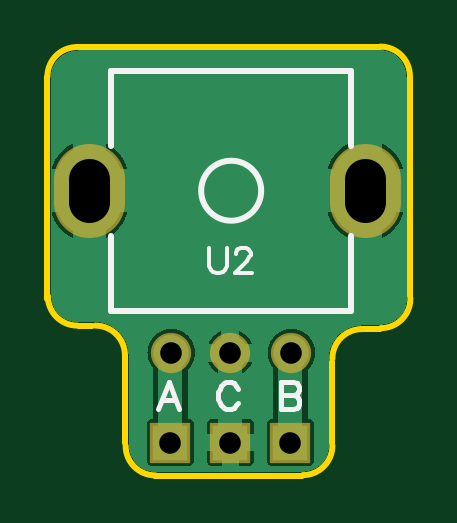
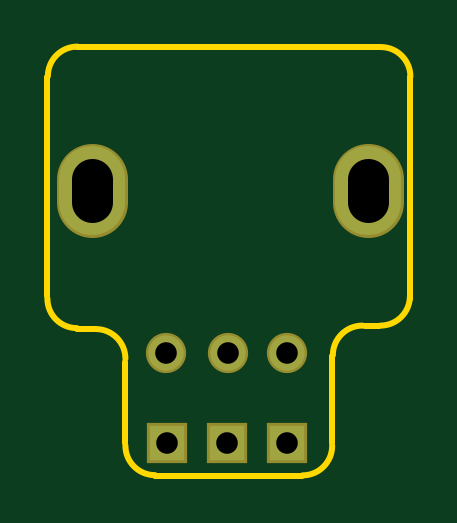
Circuit board: 7 layer files. Board 15.4 x 18.2 mm.
- outline: Gerber_BoardOutline.GKO (1108 bytes)
- bottom_copper: Gerber_BottomLayer.GBL (639 bytes)
- bottom_mask: Gerber_BottomSolderMaskLayer.GBS (649 bytes)
- drill: Gerber_Drill_PTH.DRL (422 bytes)
- top_copper: Gerber_TopLayer.GTL (62926 bytes)
- top_silk: Gerber_TopSilkLayer.GTO (1938 bytes)
- top_mask: Gerber_TopSolderMaskLayer.GTS (646 bytes)

=== outline: Gerber_BoardOutline.GKO ===
G04 Layer: BoardOutline*
G04 EasyEDA v5.9.41, Sun, 10 Feb 2019 10:32:15 GMT*
G04 cdcd27f09c1f40c89954da788bb1a5b5*
G04 Gerber Generator version 0.2*
G04 Scale: 100 percent, Rotated: No, Reflected: No *
G04 Dimensions in millimeters *
G04 leading zeros omitted , absolute positions ,3 integer and 3 decimal *
%FSLAX33Y33*%
%MOMM*%
G90*
G71D02*

%ADD10C,0.254000*%
G54D10*
G01X1270Y18161D02*
G01X14097Y18161D01*
G75*
G01X14097Y18161D02*
G02X15347Y16911I0J-1250D01*
G01*
G01X15367Y16891D02*
G01X15367Y7620D01*
G01X10795Y0D02*
G01X4572Y0D01*
G75*
G01X1270Y6350D02*
G02X20Y7600I0J1250D01*
G01*
G01X0Y7493D02*
G01X0Y16891D01*
G75*
G01X0Y16891D02*
G02X1250Y18141I1250J0D01*
G01*
G75*
G01X2032Y6350D02*
G02X3282Y5100I0J-1250D01*
G01*
G75*
G01X15367Y7493D02*
G02X14117Y6243I-1250J0D01*
G01*
G75*
G01X12065Y4953D02*
G02X13315Y6203I1250J0D01*
G01*
G75*
G01X12065Y1270D02*
G02X10815Y20I-1250J0D01*
G01*
G75*
G01X4562Y10D02*
G02X3312Y1260I0J1250D01*
G01*
G01X3302Y1397D02*
G01X3302Y5080D01*
G01X12065Y4826D02*
G01X12065Y1397D01*
G01X1905Y6350D02*
G01X1333Y6350D01*
G01X14097Y6223D02*
G01X13335Y6223D01*

%LPD*%
M00*
M02*

=== bottom_copper: Gerber_BottomLayer.GBL ===
G04 Layer: BottomLayer*
G04 EasyEDA v5.9.41, Sun, 10 Feb 2019 10:32:15 GMT*
G04 cdcd27f09c1f40c89954da788bb1a5b5*
G04 Gerber Generator version 0.2*
G04 Scale: 100 percent, Rotated: No, Reflected: No *
G04 Dimensions in millimeters *
G04 leading zeros omitted , absolute positions ,3 integer and 3 decimal *
%FSLAX33Y33*%
%MOMM*%
G90*
G71D02*

%ADD12R,1.499997X1.499997*%
%ADD13C,1.499997*%
%ADD14C,2.799994*%

%LPD*%
G54D12*
G01X10287Y1397D03*
G01X7747Y1397D03*
G01X5207Y1397D03*
G54D13*
G01X7739Y5190D03*
G01X5242Y5209D03*
G01X10331Y5209D03*
G54D14*
G01X13462Y12564D02*
G01X13462Y11565D01*
G01X1778Y12564D02*
G01X1778Y11565D01*
M00*
M02*

=== bottom_mask: Gerber_BottomSolderMaskLayer.GBS ===
G04 Layer: BottomSolderMaskLayer*
G04 EasyEDA v5.9.41, Sun, 10 Feb 2019 10:32:15 GMT*
G04 cdcd27f09c1f40c89954da788bb1a5b5*
G04 Gerber Generator version 0.2*
G04 Scale: 100 percent, Rotated: No, Reflected: No *
G04 Dimensions in millimeters *
G04 leading zeros omitted , absolute positions ,3 integer and 3 decimal *
%FSLAX33Y33*%
%MOMM*%
G90*
G71D02*

%ADD17C,3.003194*%
%ADD18R,1.703197X1.703197*%
%ADD19C,1.703197*%

%LPD*%
G54D17*
G01X13462Y12564D02*
G01X13462Y11565D01*
G01X1778Y12564D02*
G01X1778Y11565D01*
G54D18*
G01X10287Y1397D03*
G01X7747Y1397D03*
G01X5207Y1397D03*
G54D19*
G01X7739Y5190D03*
G01X5242Y5209D03*
G01X10331Y5209D03*
M00*
M02*

=== drill: Gerber_Drill_PTH.DRL (422 bytes, source withheld) ===
=== top_copper: Gerber_TopLayer.GTL (62926 bytes, source omitted) ===
=== top_silk: Gerber_TopSilkLayer.GTO ===
G04 Layer: TopSilkLayer*
G04 EasyEDA v5.9.41, Sun, 10 Feb 2019 10:32:15 GMT*
G04 cdcd27f09c1f40c89954da788bb1a5b5*
G04 Gerber Generator version 0.2*
G04 Scale: 100 percent, Rotated: No, Reflected: No *
G04 Dimensions in millimeters *
G04 leading zeros omitted , absolute positions ,3 integer and 3 decimal *
%FSLAX33Y33*%
%MOMM*%
G90*
G71D02*

%ADD10C,0.254000*%
%ADD15C,0.203200*%
%ADD16C,0.177800*%

%LPD*%
G54D10*
G01X2699Y17140D02*
G01X12859Y17140D01*
G01X12859Y13965D01*
G01X2699Y17140D02*
G01X2699Y13965D01*
G01X12859Y10155D02*
G01X12859Y6980D01*
G01X2699Y6980D01*
G01X2699Y10155D01*
G54D15*
G01X5135Y3957D02*
G01X4699Y2811D01*
G01X5135Y3957D02*
G01X5572Y2811D01*
G01X4861Y3192D02*
G01X5407Y3192D01*
G01X9906Y3957D02*
G01X9906Y2811D01*
G01X9906Y3957D02*
G01X10396Y3957D01*
G01X10561Y3901D01*
G01X10614Y3848D01*
G01X10670Y3738D01*
G01X10670Y3629D01*
G01X10614Y3520D01*
G01X10561Y3464D01*
G01X10396Y3411D01*
G01X9906Y3411D02*
G01X10396Y3411D01*
G01X10561Y3355D01*
G01X10614Y3302D01*
G01X10670Y3192D01*
G01X10670Y3030D01*
G01X10614Y2921D01*
G01X10561Y2865D01*
G01X10396Y2811D01*
G01X9906Y2811D01*
G01X8056Y3682D02*
G01X8003Y3792D01*
G01X7894Y3901D01*
G01X7785Y3957D01*
G01X7566Y3957D01*
G01X7457Y3901D01*
G01X7348Y3792D01*
G01X7292Y3682D01*
G01X7239Y3520D01*
G01X7239Y3248D01*
G01X7292Y3083D01*
G01X7348Y2974D01*
G01X7457Y2865D01*
G01X7566Y2811D01*
G01X7785Y2811D01*
G01X7894Y2865D01*
G01X8003Y2974D01*
G01X8056Y3083D01*
G54D16*
G01X6858Y9652D02*
G01X6858Y8872D01*
G01X6908Y8714D01*
G01X7012Y8613D01*
G01X7170Y8559D01*
G01X7274Y8559D01*
G01X7429Y8613D01*
G01X7533Y8714D01*
G01X7584Y8872D01*
G01X7584Y9652D01*
G01X7980Y9390D02*
G01X7980Y9443D01*
G01X8031Y9547D01*
G01X8084Y9598D01*
G01X8188Y9652D01*
G01X8394Y9652D01*
G01X8498Y9598D01*
G01X8552Y9547D01*
G01X8602Y9443D01*
G01X8602Y9339D01*
G01X8552Y9235D01*
G01X8448Y9080D01*
G01X7927Y8559D01*
G01X8656Y8559D01*
G54D10*
G75*
G01X9050Y12060D02*
G03X9050Y12060I-1270J0D01*
G01*
M00*
M02*

=== top_mask: Gerber_TopSolderMaskLayer.GTS ===
G04 Layer: TopSolderMaskLayer*
G04 EasyEDA v5.9.41, Sun, 10 Feb 2019 10:32:15 GMT*
G04 cdcd27f09c1f40c89954da788bb1a5b5*
G04 Gerber Generator version 0.2*
G04 Scale: 100 percent, Rotated: No, Reflected: No *
G04 Dimensions in millimeters *
G04 leading zeros omitted , absolute positions ,3 integer and 3 decimal *
%FSLAX33Y33*%
%MOMM*%
G90*
G71D02*

%ADD17C,3.003194*%
%ADD18R,1.703197X1.703197*%
%ADD19C,1.703197*%

%LPD*%
G54D17*
G01X13462Y12564D02*
G01X13462Y11565D01*
G01X1778Y12564D02*
G01X1778Y11565D01*
G54D18*
G01X10287Y1397D03*
G01X7747Y1397D03*
G01X5207Y1397D03*
G54D19*
G01X7739Y5190D03*
G01X5242Y5209D03*
G01X10331Y5209D03*
M00*
M02*

